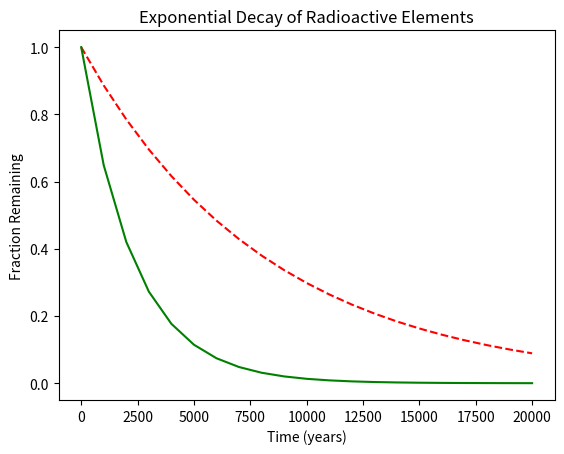

Reproduce this figure in Python.
#!/usr/bin/env python3
import numpy as np
import matplotlib.pyplot as plt

x = np.arange(0, 21000, 1000)
r = np.log(0.5)
t1 = 5730
t2 = 1600
y1 = np.exp((r / t1) * x)
y2 = np.exp((r / t2) * x)

plt.xlabel('Time (years)')
plt.ylabel('Fraction Remaining')
plt.title('Exponential Decay of Radioactive Elements')
plt.plot(x, y1, 'r--')
plt.plot(x, y2, 'g-')
plt.show()
